The GitHub repository Robinbux/Skin-Lesion-Cancer-classification contains a labelled image folder "data" with 2 categories: benign lesion hair removed, malignant lesion hair removed. Examples follow, each with its label.

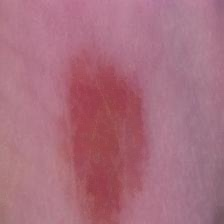
Label: benign lesion hair removed

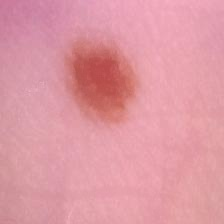
Label: benign lesion hair removed

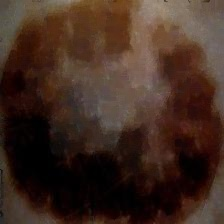
Label: malignant lesion hair removed

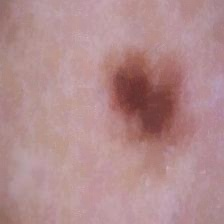
Label: malignant lesion hair removed

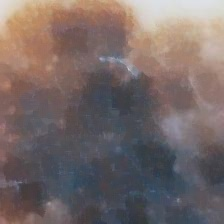
Label: malignant lesion hair removed

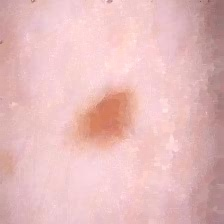
Label: benign lesion hair removed
